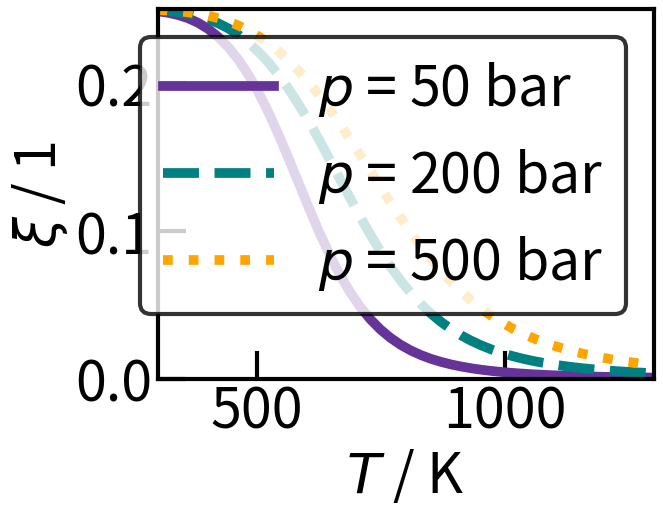
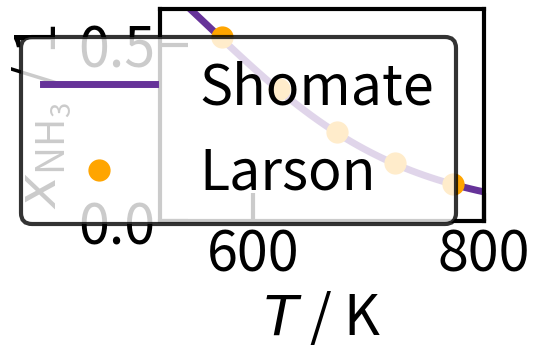

Reproduce these figures in Python, in order.
#Erzeugung von Gleichgewichtsdaten Ammoniaksynthese

#Importe / Bibliotheken
import numpy as np
from scipy.optimize import root
import matplotlib.pyplot as plt


#Stoechiometrische Koeffizienten Ammoniaksynthese
v_H2 = -3
v_N2 = -1
v_NH3 = 2

v = ([v_H2, v_N2, v_NH3])

#Index der Stoffe in Arrays: [H2, N2, NH3]
index = np.array([0,1,2])
H2 = index[0]
N2 = index[1]
NH3 = index[2]

#Konstanten
R = 8.31448 # J mol^-1 K^-1 Ideale Gaskonstane
p_0 = 1 # bar Standarddruck

#Parameter
num = 1000 # Anzahl der Werte im Vektor

T = np.random.uniform(650,850 + 1,num) # K Temperatur
p = np.random.uniform(100,250 + 1,num) # bar Druck

#Stofffmengen zu Reaktionsbeginn
n_ges_0 = 1 # mol Gesamtstoffmenge zum Reaktionsbeginn
x_0 = np.random.dirichlet((1,1,1),num) # 1 Stoffmengenanteile zu Reaktionsbeginn
n_H2_0 = x_0[:,0] * n_ges_0 # mol Stoffmenge H2 Start
n_N2_0 = x_0[:,1] * n_ges_0 # mol Stoffmenge N2 Start
n_NH3_0 = x_0[:,2] * n_ges_0 # mol Stoffmenge NH3 Start
        
#Standardbildungsenthalpie delta_f_H_0_ref; NIST; [H2, N2, NH3]
delta_f_H_0_ref = np.array([0.0, 0.0, -45.90]) # kJ mol^-1 Standardtemperatur

#Shomate-Gleichungen
def shomate_S (T, stoff, A, B, C, D, E, F, G, H):
    t = T / 1000
    S = A[stoff] * np.log(t) + B[stoff] * t + C[stoff] * t**2 / 2 + D[stoff] * t**3 / 3 - E[stoff] /(2 * t**2) + G[stoff]
    return S

def shomate_H (T, stoff, A, B, C, D, E, F, G, H):
    t = T / 1000
    H_0 = A[stoff] * t + B[stoff] * t**2 / 2 + C[stoff] * t**3 / 3 + D[stoff] * t**4 / 4 - E[stoff] / t + F[stoff] - H[stoff] + delta_f_H_0_ref[stoff] 
    return H_0

#Standardbildungsenthalpie delta_f_H_0
def delta_f_H_0(T, stoff, A, B, C, D, E, F, G, H):
    #N2 oder H2 --> Standardbildungsenthalpie == 0
    if stoff != 2:
        delta_f_H_0 = 0.0
    #NH3 Berechnung der Standardbildungsenthalpie aus Shomate-Enthalpie
    else:
        delta_f_H_0 = (v_NH3 / v_NH3) * shomate_H(T, NH3, A, B, C, D, E, F, G, H) + (v_N2 / v_NH3) * shomate_H(T,N2, A, B, C, D, E, F, G, H) + (v_H2 / v_NH3) * shomate_H(T,H2, A, B, C, D, E, F, G, H)
    return delta_f_H_0

#Gleichgewichtsberechnung
def GGW(T, p, n_H2_0, n_N2_0, n_NH3_0):

    #Shomate Koeffizienten; NIST; [H2, N2, NH3]
    for i in range(0,num):
        if T < 298:
            raise Warning ("No data for this temperature available.")
        elif T < 500:
            A = np.array([33.066178,28.98641,19.99563])
            B = np.array([-11.363417,1.853978,49.77119])
            C = np.array([11.432816,-9.647459,-15.37599])
            D = np.array([-2.772874,16.63537	,1.921168])
            E = np.array([-0.158558,0.000117,0.189174])
            F = np.array([-9.980797,-8.671914,-53.30667])
            G = np.array([172.707974,226.4168,203.8591])
            H = np.array([0.0,0.0,-45.89806])
        elif T < 1000:
            A = np.array([33.066178,19.50583,19.99563])
            B = np.array([-11.363417,19.88705,49.77119])
            C = np.array([11.432816,-8.598535,-15.37599])
            D = np.array([-2.772874,1.369784	,1.921168])
            E = np.array([-0.158558,0.527601,0.189174])
            F = np.array([-9.980797,-4.935202,-53.30667])
            G = np.array([172.707974,212.3900,203.8591])
            H = np.array([0.0,0.0,-45.89806])
        elif T < 1400:
            A = np.array([18.563083,19.50583,19.99563])
            B = np.array([12.257357,19.88705,49.77119])
            C = np.array([-2.859786,-8.598535,-15.37599])
            D = np.array([0.268238,1.369784	,1.921168])
            E = np.array([1.977990,0.527601,0.189174])
            F = np.array([-1.147438,-4.935202,-53.30667])
            G = np.array([156.288133,212.3900,203.8591])
            H = np.array([0.0,0.0,-45.89806])
        else:
            raise Warning ("Temperature is too high.")
    
    
    #Standardreaktionsenthalpie delta_R_H_0
    delta_R_H_0 = (v_H2 * delta_f_H_0(T,H2, A, B, C, D, E, F, G, H) + v_N2 * delta_f_H_0(T, N2, A, B, C, D, E, F, G, H) + v_NH3 * delta_f_H_0(T,NH3, A, B, C, D, E, F, G, H)) * 1000 # J mol^-1
    
    #Standardreaktionsentropie delta_R_S_0
    delta_R_S_0 = v_H2 * shomate_S(T, H2, A, B, C, D, E, F, G, H) + v_N2 * shomate_S(T, N2, A, B, C, D, E, F, G, H) + v_NH3 * shomate_S(T, NH3, A, B, C, D, E, F, G, H) # J mol^-1 K^-1
    
    #freie Standard Reaktionsenthalpie delta_R_G_0
    delta_R_G_0 = delta_R_H_0 - T * delta_R_S_0 # J mol^-1
    
    #allgemeine GGW-Konstante K_0
    K_0 = np.exp((-delta_R_G_0) / (T * R)) # 1
    
    #spezifische GGW-Konstante K_x
    K_x = K_0 * (p_0 / p)**(sum(v)) # 1 (Summe der stoechiometrischen Koeffizienten im Exponenten)
    
    #Numerische Loesung
    #Definition der Funktion
    def fun(xi):
        return (n_NH3_0 + 2 * xi)**2 * (n_ges_0 - 2 * xi)**2 - K_x * (n_H2_0 - 3 * xi)**3 * (n_N2_0 - xi)

    #Bestimmung Startwert
    xi_0 = (-0.5 * n_NH3_0 + min(n_N2_0, 1/3 * n_H2_0)) / 2
    #xi_0 = np.full_like(K_x, xi_0) # bei Uebergabe T_array

    #Lösung Polynom
    sol = root(fun, xi_0)
    xi = sol.x # mol Reaktionslaufzahl
    
    #Kontrolle: physikalisch moegliche Loesung?
    if xi < (-0.5 * n_NH3_0) or xi > min(n_N2_0, 1/3 * n_H2_0):
        #Fehlermeldung
        raise Warning("Impossible value for xi.")
    
    ## für Uebergabe von T_array 
    ##Kontrolle: physikalisch moegliche Loesung?
    # for i in range(0, len(xi)):
    #     if xi[i] < (-0.5 * n_NH3_0) or xi[i] > min(n_N2_0, 1/3 * n_H2_0):
    #         #Fehlermeldung
    #         raise Warning("Impossible value for xi.")   
    
    return(xi)

#Aufruf der GGW-Funktion und Berechnung der Stoffmengen im GGW
xi = np.zeros(len(n_H2_0))
for i in range(0, len(n_H2_0)):
    xi[i] = GGW(T[i], p[i], n_H2_0[i], n_N2_0[i], n_NH3_0[i])

#Berechnung der Stoffmengen im Gleichgewicht    
n_H2 = xi * v_H2 + n_H2_0 # mol Stoffmenge H2 Gleichgewicht
n_N2 = xi * v_N2 + n_N2_0 # mol Stoffmenge N2 Gleichgewicht
n_NH3 = xi * v_NH3 + n_NH3_0 # mol Stoffmenge NH3 Gleichgewicht

#Speichern der GGW Daten
#np.savez("data/eq_dataset.npz", T = T, p = p, x_H2_0 = x_0[:,0], x_N2_0 = x_0[:,1], x_NH3_0 = x_0[:,2], xi = xi)
#np.savez("data/eq_dataset.npz", T = T, p = p, x_0 = x_0, xi = xi)


#Plots
num_plot = 50 #Anzahl der berechneten Punkte
n_ges_0_plot = 1 #mol Gesamtstoffmenge Start
x_H2_0_plot = 3/4 #1 Stoffmengenanteil H2 Start
x_N2_0_plot = 1/4 #1 Stoffmengenanteil N2 Start
x_NH3_0_plot = 0 #1 Stoffmengenanteil NH3 Start

n_H2_0_plot = n_ges_0_plot * x_H2_0_plot #mol Stoffmenge H2 Start
n_N2_0_plot = n_ges_0_plot * x_N2_0_plot #mol Stoffmenge N2 Start
n_NH3_0_plot = n_ges_0_plot * x_NH3_0_plot #mol Stoffmenge NH3 Start

#Diagramm1: Parameter zur Berechnung von xi über T bei versch. Druecken
T_plot1 = np.linspace(300,1300, num = num_plot) #K Temperatur
p_plot1 = np.array([50, 200, 500]) #bar Druck;

#Aufrufen der Funktion zur Berechnung von xi mit Shomate
xi_plot1 = np.zeros((num_plot,len(p_plot1)))
for i in range(0, len(p_plot1)):
    for j in range(0, len(T_plot1)):
        xi_plot1[j,i] = GGW(T_plot1[j],p_plot1[i], n_H2_0_plot, n_N2_0_plot, n_NH3_0_plot)

#Diagramm2: x_NH3 über T; Vergleich Shomate-Daten mit Daten nach Larson
T_plot2_sh = np.linspace(520, 800, num = num_plot) #K Temperatur für Shomate
T_plot2_vgl = np.array([300, 350, 400, 450, 500]) + 273.15 #K Temperatur für Vergleichsdaten; umrechnung von °C
p_plot2 = 100 * 1.01325 #bar Druck; umgerechnet von atm

xi_plot2_sh = np.zeros(len(T_plot2_sh))
for i in range(0, len(T_plot2_sh)):
    xi_plot2_sh[i] = GGW(T_plot2_sh[i], p_plot2, n_H2_0_plot, n_N2_0_plot, n_NH3_0_plot)

#Berechnung der Gesamt(stoffmengen) im Gleichgewicht im Shomate    
n_H2_plot2_sh = xi_plot2_sh * v_H2 + n_H2_0_plot # mol Stoffmenge H2 Gleichgewicht
n_N2_plot2_sh = xi_plot2_sh * v_N2 + n_N2_0_plot # mol Stoffmenge N2 Gleichgewicht
n_NH3_plot2_sh = xi_plot2_sh * v_NH3 + n_NH3_0_plot # mol Stoffmenge NH3 Gleichgewicht
n_ges_plot2_sh = n_H2_plot2_sh + n_N2_plot2_sh + n_NH3_plot2_sh #mol Gesamtstoffmenge Gleichgewicht

#Stofmengenanteile NH3 im GG
x_NH3_plot2_sh = n_NH3_plot2_sh / n_ges_plot2_sh #Stoffmengenanteil NH3 im GG mit Shomate
x_NH3_plot2_vgl = np.array([52.04, 37.35, 25.12, 16.43, 10.61]) / 100 # 1 Stoffmengenanteil NH3 im GG; umgerechnet von %

#Diagramme zeichnen
#Allgemeine Formatierung
plt.rc('font', size = 40) # Schriftgroesse
plt.rc('lines', linewidth = 7) # Linienstaerke
plt.rcParams['axes.linewidth'] = 3 # Dicke Rahmenlinie


#xi über T bei unterschiedlichen p
fig1,ax1 = plt.subplots()
ax1.plot(T_plot1,xi_plot1[:,0],'-', color ='rebeccapurple', label = '$p$ = 50 bar') #Achsen definieren
ax1.plot(T_plot1, xi_plot1[:,1], '--', color ='teal', label = '$p$ = 200 bar')
ax1.plot(T_plot1,xi_plot1[:,2], ':', color ='orange', label = '$p$ = 500 bar')
#'o': Punkte;'-': Verbindung mit Linien; '--':gestrichelte Linie...
#Farbe ändern: b blau; r rot; g grün; y yellow; m magenta; c cyan; schwarz k; w weiß
ax1.set(xlabel = '$T$ / K', ylabel = '$\\xi$ / 1') #Beschriftung Achsen; Kursiv durch $$; Index durch _{}
ax1.set(xlim=(T_plot1[0],T_plot1[-1]), ylim=(0, 0.25))
ax1.tick_params(direction = 'in', length = 20, width = 3)

leg1 = ax1.legend() #Legende anzeigen
leg1.get_frame().set_edgecolor('k') #schwarzer Kasten um Legende 
leg1.get_frame().set_linewidth(3) #Linienstärke Kasten um Legende


#x_NH3 über T; Vergleich Shomate-Daten mit Larson
fig2,ax2 = plt.subplots()
ax2.plot(T_plot2_sh,x_NH3_plot2_sh, '-', color ='rebeccapurple', label = 'Shomate', linewidth = 5)
ax2.plot(T_plot2_vgl,x_NH3_plot2_vgl, 'o', color ='orange', label = 'Larson', markersize = 15)
ax2.set(xlabel = '$T$ / K', ylabel = '$x\mathregular{_{NH_3}}$ / 1') #Beschriftung Achsen; Kursiv durch $$; Index durch _{}
ax2.set(xlim=(T_plot2_sh[0],T_plot2_sh[-1]), ylim=(0, 0.6))
ax2.tick_params(direction = 'in', length = 20, width = 3)

leg2 = ax2.legend() #Legende anzeigen
leg2.get_frame().set_edgecolor('k') #schwarzer Kasten um Legende 
leg2.get_frame().set_linewidth(3) #Linienstärke Kasten um Legende

plt.tight_layout()
#Anzeigen der Diagramme
plt.show()

# #Standardreaktionsentropie delta_R_S_0
# delta_R_S_0 = np.zeros(len(T_array))
# for i in range (0, len(T_array)):
#     T = T_array[i]
#     delta_R_S_0[i] = v_H2 * shomate_S(T, H2) + v_N2 * shomate_S(T, N2) + v_NH3 * shomate_S(T, NH3) # J mol^-1 K^-1

# #freie Standard Reaktionsenthalpie delta_R_G_0
# delta_R_G_0 = delta_R_H_0 - T_array * delta_R_S_0 # J mol^-1

# #allgemeine GGW-Konstante K_0
# K_0 = np.exp((-delta_R_G_0) / (T_array * R)) # 1

# #spezifische GGW-Konstante K_x
# # K_x = np.zeros((len(K_0), len(p_array)))
# # for i in range(0,len(K_0)):
# #     K_x[i] = K_0[i]* (p_0 / p_array)**(sum(v)) # 1 (Summe der stoechiometrischen Koeffizienten im Exponenten)

# K_x = K_0 * (p_0 / p)**(sum(v)) # 1 (Summe der stoechiometrischen Koeffizienten im Exponenten)


# #Numerische Loesung
# #Definition der Funktion
# n_ges_0 = n_H2_0 + n_N2_0 + n_NH3_0 # mol Gesamtstoffmenge
# def fun(xi):
#     return (n_NH3_0 + 2 * xi)**2 * (n_ges_0 - 2 * xi)**2 - K_x * (n_H2_0 - 3 * xi)**3 * (n_N2_0 - xi)

# #Bestimmung Startwert
# xi_0 = (-0.5 * n_NH3_0 + min(n_N2_0, 1/3 * n_H2_0)) / 2
# xi_0 = np.full_like(K_x, xi_0)
# #Lösung Polynom
# sol = root(fun, xi_0)
# xi = sol.x #mol Reaktionslaufzahl

# #Kontrolle: pyhiskalisch moegliche Loesung?
# for i in range(0, len(xi)):
#     j = 0 # Zähler while-Schleife resetten
#     while xi[i] < (-0.5 * n_NH3_0) or xi[i] > min(n_N2_0, 1/3 * n_H2_0):
#         #Berechnung xi mit anderem Startwert
#         xi_0[i] = (-0.5 * n_NH3_0 + min(n_N2_0, 1/3 * n_H2_0)) / (4 * (j+1))
#         sol = root(fun, xi_0)
#         xi = sol.x #mol Reaktionslaufzahl

# #Berechnung der Stoffmengen im Gleichgewicht
# n_H2 = xi * v_H2 + n_H2_0 # mol Stoffmenge H2 Gleichgewicht
# n_N2 = xi * v_N2 + n_N2_0 # mol Stoffmenge N2 Gleichgewicht
# n_NH3 = xi * v_NH3 + n_NH3_0 # mol Stoffmenge NH3 Gleichgewicht


    

# #Lösung durch Wurzelausdrücke
# # =============================================================================
# #Analytische Loesung (Gleichung 4. Grades)
# #Koeffizienten
# a = K_x * v_N2 * v_H2**3 - (v_NH3**2 * sum(v)**2)
# b = K_x * (n_N2_0 * v_H2**3 + 3 * v_N2 * n_H2_0 * v_H2**2) - (2 * n_NH3_0 * v_NH3 * sum(v)**2 + 2 * n_ges_0 * v_NH3**2 * sum(v))
# c = K_x * (3 * n_N2_0 * n_H2_0 * v_H2**2 + 3 * n_H2_0**2 * v_H2**2) - (n_NH3_0**2 * sum(v)**2 + 4 * n_NH3_0 * v_NH3 * n_ges_0 * sum(v) + v_NH3**2 * n_ges_0**2)
# d = K_x * (3 * n_N2_0 * n_H2_0**2 * v_H2 + v_N2 * n_H2_0**3) - (2 * n_NH3_0**2 * n_ges_0 * sum(v) + 2 * n_NH3_0 * v_NH3 * n_ges_0**2)
# e = K_x * (n_N2_0 * n_H2_0**3) - (n_NH3_0**2 * n_ges_0**2)


# # =============================================================================
# # a = 1
# # b = B / A
# # c = C / A
# # d = D / A
# # e = E / A
# # =============================================================================
# p = (8 * a * c - 3 * b**2) / (8 * a**3)
# q = (b**3 - 4 * a * b * c + 8 * a**2 * d) / (8 * a**3)

# delta_0 = c**2 - 3 * b * d + 12 * a * e
# delta_1 = 2 * c**3 - 9 * b * c * d + 27 * b**2 * e + 27 * a * d**2 - 72 * a * c * e


# Q = ((delta_1 + (delta_1**2 - 4 * delta_0**3)**0.5) / 2)**(1/3) # Achtung negative Wurzel
# S = 0.5 * (-2 / 3 * p + 1 / (3 * a) * (Q + (delta_0 / Q)))**0.5

# #moegliche Loesungen für Stoffmenge von Ammoniak
# xi = np.zeros((4,len(T_array)))
# xi[0] = -b / (4 * a) - S + 0.5 *(-4 * S**2 - 2 * p + q / S)**0.5
# xi[1] = -b / (4 * a) - S - 0.5 *(-4 * S**2 - 2 * p + q / S)**0.5
# xi[2] = -b / (4 * a) + S + 0.5 *(-4 * S**2 - 2 * p + q / S)**0.5
# xi[3] = -b / (4 * a) + S - 0.5 *(-4 * S**2 - 2 * p + q / S)**0.5
# print(xi)
# # =============================================================================
 
# #Loeschen der physikalisch nicht moeglichen Loesungen
# k = 3
# for j in range (0, len(T_array)):
#     for i in range(k,0-1,-1):
#         if n_NH3[i,j] < 0:
#             n_NH3 = np.delete(n_NH3,[i,j])
#         elif n_NH3[i,j] > (-v_NH3 / v_H2 * n_H2):
#             n_NH3 = np.delete(n_NH3,[i,j])
#         elif n_NH3[i,j] > (-v_NH3 / v_N2 * n_N2):
#             n_NH3 = np.delete(n_NH3,[i,j])
#     print(n_NH3)
# =============================================================================

        
        







